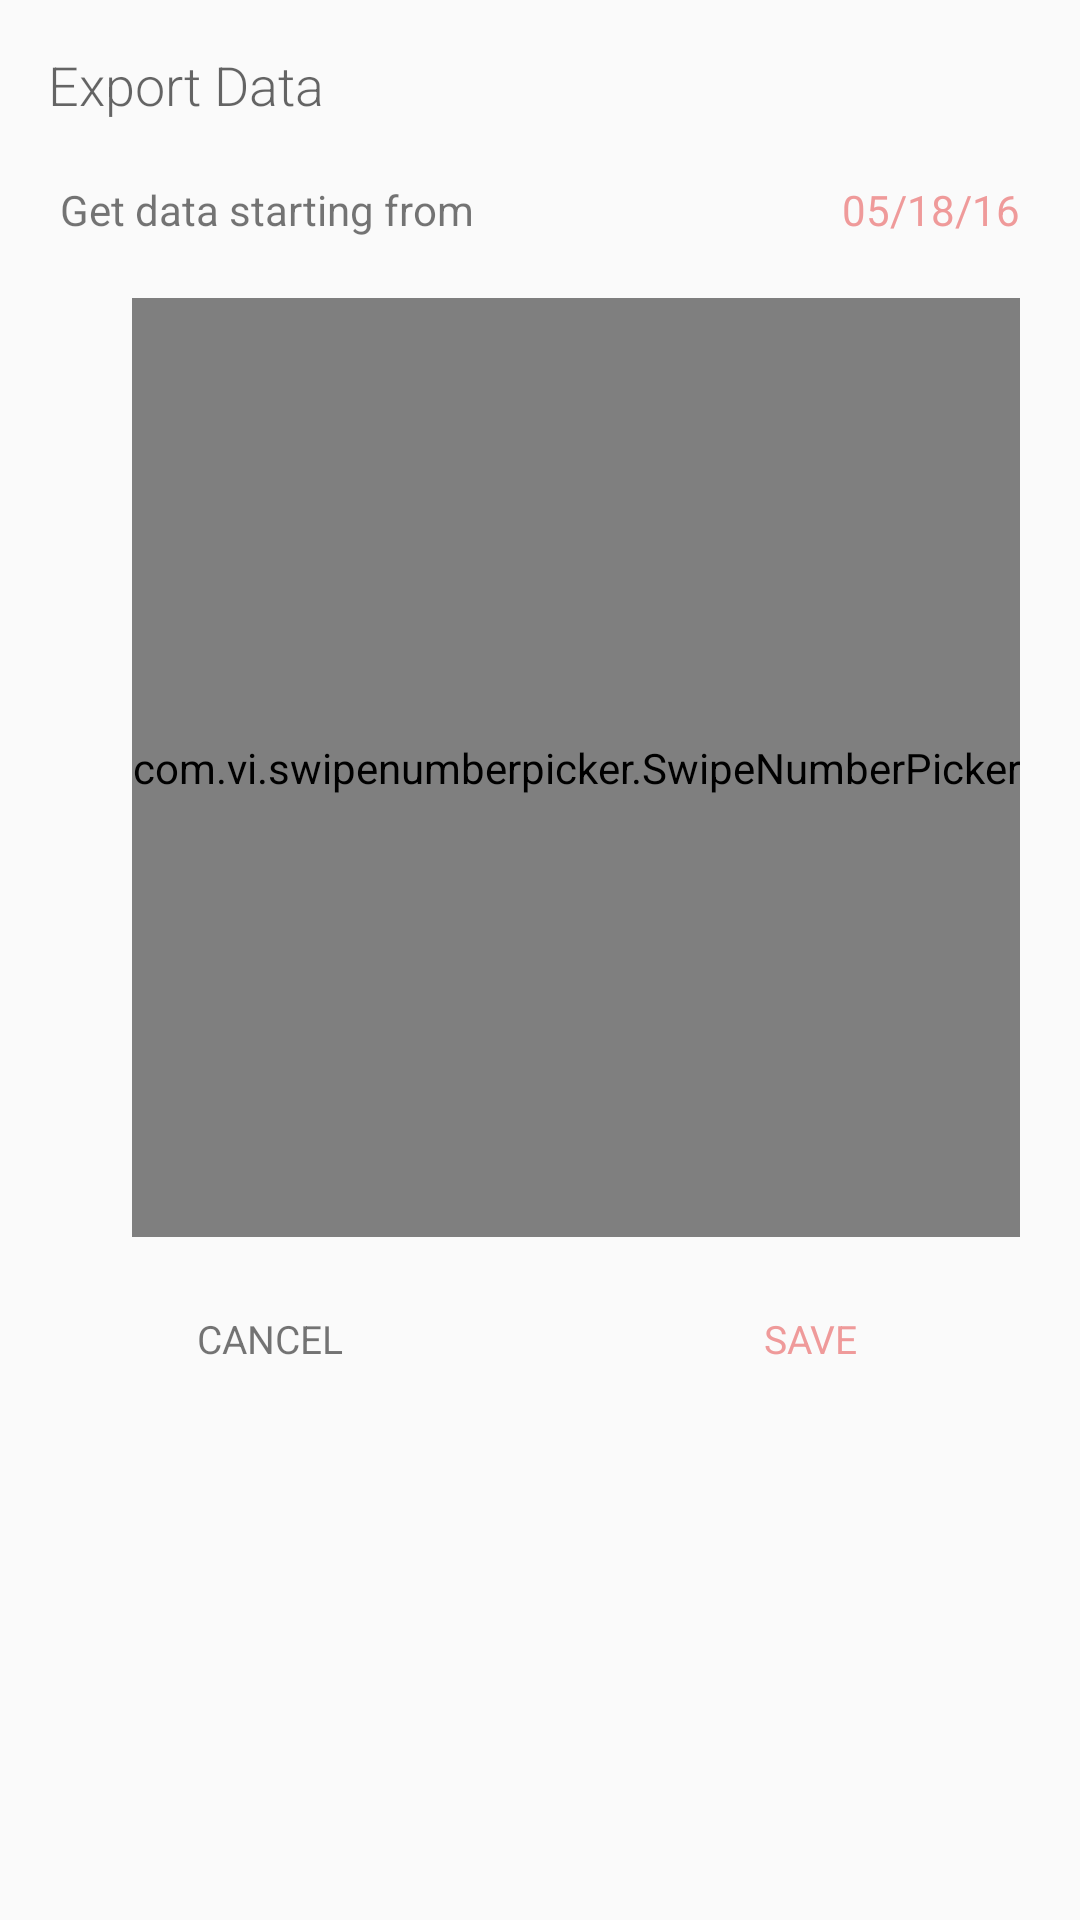

Here is an Android app screen rendered from its layout file. Give the layout XML and the strings, colors and styles it references.
<!-- AndroidManifest.xml: application theme AppTheme -->
<!-- res/layout/dialog_save.xml -->
<?xml version="1.0" encoding="utf-8"?>
<LinearLayout xmlns:android="http://schemas.android.com/apk/res/android"
    xmlns:app="http://schemas.android.com/apk/res-auto"
    android:layout_width="match_parent"
    android:layout_height="match_parent"
    android:orientation="vertical">

    <TextView
        android:id="@+id/info_editor_title"
        android:layout_width="match_parent"
        android:layout_height="wrap_content"
        android:fontFamily="sans-serif-light"
        android:paddingBottom="@dimen/dialog_info_vertical"
        android:paddingLeft="@dimen/activity_horizontal_margin"
        android:paddingRight="@dimen/activity_horizontal_margin"
        android:paddingTop="@dimen/activity_vertical_margin"
        android:text="@string/export_data"
        android:textAppearance="?android:attr/textAppearanceMedium" />

    <LinearLayout
        android:layout_width="match_parent"
        android:layout_height="wrap_content"
        android:layout_gravity="center"
        android:orientation="horizontal">

        <TextView
            android:layout_width="0dp"
            android:layout_height="wrap_content"
            android:layout_weight="1"
            android:paddingBottom="@dimen/dialog_info_vertical"
            android:paddingLeft="@dimen/dialog_info_horizontal"
            android:paddingRight="@dimen/dialog_info_horizontal"
            android:paddingTop="@dimen/dialog_info_vertical"
            android:text="@string/starting_from"
            android:textAppearance="?android:attr/textAppearanceSmall" />

        <TextView
            android:id="@+id/dialog_save_date"
            android:layout_width="wrap_content"
            android:layout_height="match_parent"
            android:background="?attr/selectableItemBackgroundBorderless"
            android:clickable="true"
            android:fontFamily="sans-serif"
            android:paddingBottom="@dimen/dialog_info_vertical"
            android:paddingLeft="@dimen/dialog_info_horizontal"
            android:paddingRight="@dimen/dialog_info_horizontal"
            android:paddingTop="@dimen/dialog_info_vertical"
            android:text="05/18/16"
            android:textAllCaps="true"
            android:textAppearance="?android:attr/textAppearanceSmall"
            android:textColor="@color/light_red" />

    </LinearLayout>

    <LinearLayout
        android:layout_width="match_parent"
        android:layout_height="wrap_content"
        android:layout_gravity="center"
        android:orientation="horizontal">

        <TextView
            android:layout_width="0dp"
            android:layout_height="wrap_content"
            android:layout_weight="1"
            android:paddingBottom="@dimen/dialog_info_vertical"
            android:paddingLeft="@dimen/dialog_info_horizontal"
            android:paddingRight="@dimen/dialog_info_horizontal"
            android:paddingTop="@dimen/dialog_info_vertical"
            android:text="@string/days_to_export"
            android:textAppearance="?android:attr/textAppearanceSmall" />

        <com.vi.swipenumberpicker.SwipeNumberPicker
            android:id="@+id/dialog_save_number"
            android:layout_width="wrap_content"
            android:layout_height="match_parent"
            android:layout_marginBottom="@dimen/dialog_info_vertical"
            android:layout_marginLeft="@dimen/dialog_info_horizontal"
            android:layout_marginRight="@dimen/dialog_info_horizontal"
            android:layout_marginTop="@dimen/dialog_info_vertical"
            android:fontFamily="sans-serif"
            android:textAppearance="?android:attr/textAppearanceSmall"
            app:snp_arrowColor="@android:color/white"
            app:snp_backgroundColor="@color/data_divider"
            app:snp_max="7"
            app:snp_min="1"
            app:snp_numberColor="@android:color/white"
            app:snp_value="7" />

    </LinearLayout>

    <LinearLayout
        style="?android:attr/buttonBarStyle"
        android:layout_width="match_parent"
        android:layout_height="wrap_content"
        android:orientation="horizontal">

        <Button
            android:id="@+id/info_save_cancel"
            style="?android:attr/buttonBarButtonStyle"
            android:layout_width="0dp"
            android:layout_height="wrap_content"
            android:layout_weight="1"
            android:fontFamily="sans-serif"
            android:text="@android:string/cancel"
            android:textAllCaps="true"
            android:textAppearance="?android:attr/textAppearanceSmall"
            android:textSize="13sp" />

        <Button
            android:id="@+id/info_save_update"
            style="?android:attr/buttonBarButtonStyle"
            android:layout_width="0dp"
            android:layout_height="wrap_content"
            android:layout_weight="1"
            android:fontFamily="sans-serif"
            android:text="@string/save"
            android:textAllCaps="true"
            android:textAppearance="?android:attr/textAppearanceSmall"
            android:textColor="@color/light_red"
            android:textSize="13sp" />

    </LinearLayout>

</LinearLayout>
<!-- resources referenced by this layout -->
<resources>
  <color name="data_divider">#e0e0e0</color>
  <color name="light_red">#ef9a9a</color>
  <dimen name="activity_horizontal_margin">16dp</dimen>
  <dimen name="activity_vertical_margin">16dp</dimen>
  <dimen name="dialog_info_horizontal">20dp</dimen>
  <dimen name="dialog_info_vertical">10dp</dimen>
  <string name="days_to_export"># of days to export</string>
  <string name="export_data">Export Data</string>
  <string name="save">Save</string>
  <string name="starting_from">Get data starting from</string>
  <style name="AppTheme" parent="Theme.AppCompat.Light.NoActionBar">
          
          <item name="colorPrimary">@color/colorPrimary</item>
          <item name="colorPrimaryDark">@color/colorPrimaryDark</item>
          <item name="colorAccent">@color/colorAccent</item>
      </style>
  <color name="colorPrimary">#3F51B5</color>
  <color name="colorPrimaryDark">#303F9F</color>
  <color name="colorAccent">#29b6f6</color>
</resources>
